pico-8 play session: hold → + tap 🅾

[t = 8 s] hold → ~8s, tap 🅾 ~14×
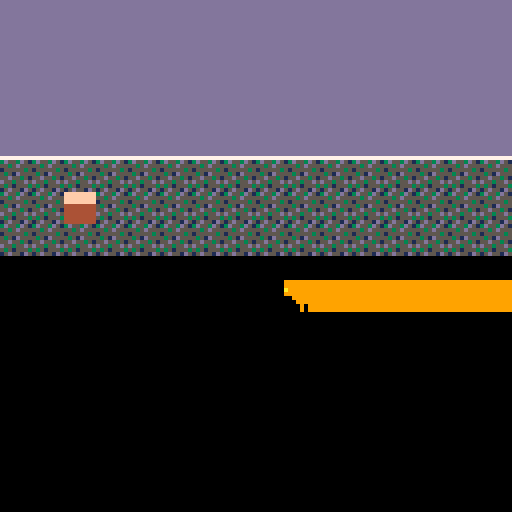

pico-8 cartridge
version 16
__lua__
k_left  = 0
k_right = 1
k_up    = 2
k_down  = 3

local objects = {}

function object(x,y)
  local t = {
    x = x,
    y = y,
    width = 1,
    height = 1
  }
  setmetatable(t,objects)
  return t
end

local zoe = object(70,70)
zoe.width = 2
zoe.face = false

function objects.__add(u,v)
  return object(
    u.x + v.x,
    u.y + v.y
  )
end

function objects.__sub(u,v)
  return object(
    u.x - v.x,
    u.y - v.y
  )
end

function _update()

  -- move zoe --
  prev_x = zoe.x
  prev_y = zoe.y 

  if(btn(k_left)) then
    zoe.x -= 1
    zoe.face = false
  end
  
  if(btn(k_right)) then
    zoe.x += 1
    zoe.face = true  
  end
  
  if(btn(k_up)) then
    zoe.y -= 1
  end
  
  if(btn(k_down)) then
    zoe.y += 1
  end

  local x1=zoe.x/8
  local y1=zoe.y/8
  local x2=(zoe.x+7)/8
  local y2=(zoe.y+7)/8

  local a=fget(mget(x1,y1),0)
  local b=fget(mget(x1,y2),0)
  local c=fget(mget(x2,y2),0)
  local d=fget(mget(x2,y1),0)

  obj_collide = a or b or c or d

  if (obj_collide) then
  	print('fget is true!')
    zoe.x = prev_x
    zoe.y = prev_y
  end
end

function _draw()
  -- draw map --
  map(0,0,0,0,16,8)
  
  -- draw zoe --
  spr(1,zoe.x,zoe.y,
    zoe.width,zoe.height,
    zoe.face)
end

function collide(a,b)
  -- get corners
  ax1 = a.x
  ay1 = a.y
  ax2 = a.x + a.width*8
  ay2 = a.y + a.height*8
  
  bx1 = b.x
  by1 = b.y
  bx2 = b.x + b.width*8
  by2 = b.y + b.height*8
  
  -- if b is left/right of a
  if (bx2 <= ax1)
   or (ax2 <= bx1) then
    return false
  end
    
  -- if b is above/below of a
  if (by2 <= ay1)
    or (ay2 <= by1) then
      return false
  end
  
  -- otherwise they intersect
  return true
end
__gfx__
000000000900900000000090000000003d553d51dddddddddddddddd44444444000f4000ffffffff000000000000000000000000000000000000000000000000
000000000999900000000900000040005535d555dddddddddddddddd00fff50000400f00ffffffff000000000000000000000000000000000000000000000000
007007000a9a99000000009000b2b20015555535dddddddddddddddd005fff000f0000f0ffffffff000000000000000000000000000000000000000000000000
0007700009999999999900900b2b2b205351d555dddddddddddddddd00f55f0000f0004044444444000000000000000000000000000000000000000000000000
00077000000999999990990002b2b2b055d55351dddddddddddddddd00ffff0000400f0044444444000000000000000000000000000000000000000000000000
0070070000009999999000000bbb2bb0d55355d5dddddddddddddddd00f5f5000400040044444444000000000000000000000000000000000000000000000000
0000000000000900090000000bbbb2b053515553dddddddddddddddd00ff5f000000f00044444444000000000000000000000000000000000000000000000000
00000000000009000900000000bbbb0015d551d577777777dddddddd444444440000400044444444000000000000000000000000000000000000000000000000
__gff__
0001010100010001000100000000000000000000000000000000000000000000000000000000000000000000000000000000000000000000000000000000000000000000000000000000000000000000000000000000000000000000000000000000000000000000000000000000000000000000000000000000000000000000
0000000000000000000000000000000000000000000000000000000000000000000000000000000000000000000000000000000000000000000000000000000000000000000000000000000000000000000000000000000000000000000000000000000000000000000000000000000000000000000000000000000000000000
__map__
0606060606060606060606060606060600000000000000000000000000000000000000000000000000000000000000000000000000000000000000000000000000000000000000000000000000000000000000000000000000000000000000000000000000000000000000000000000000000000000000000000000000000000
0606060606060606060606060606060600000000000000000000000000000000000000000000000000000000000000000000000000000000000000000000000000000000000000000000000000000000000000000000000000000000000000000000000000000000000000000000000000000000000000000000000000000000
0606060606060606060606060606060600000000000000000000000000000000000000000000000000000000000000000000000000000000000000000000000000000000000000000000000000000000000000000000000000000000000000000000000000000000000000000000000000000000000000000000000000000000
0606060606060606060606060606060600000000000000000000000000000000000000000000000000000000000000000000000000000000000000000000000000000000000000000000000000000000000000000000000000000000000000000000000000000000000000000000000000000000000000000000000000000000
0505050505050505050505050505050500000000000000000000000000000000000000000000000000000000000000000000000000000000000000000000000000000000000000000000000000000000000000000000000000000000000000000000000000000000000000000000000000000000000000000000000000000000
0404040404040404040404040404040400000000000000000000000000000000000000000000000000000000000000000000000000000000000000000000000000000000000000000000000000000000000000000000000000000000000000000000000000000000000000000000000000000000000000000000000000000000
0404090404040404040404040404040400000000000000000000000000000000000000000000000000000000000000000000000000000000000000000000000000000000000000000000000000000000000000000000000000000000000000000000000000000000000000000000000000000000000000000000000000000000
0404040404040404040404040404040400000000000000000000000000000000000000000000000000000000000000000000000000000000000000000000000000000000000000000000000000000000000000000000000000000000000000000000000000000000000000000000000000000000000000000000000000000000
